Labelled photos from "fruits-360", an image-classification folder in sjeanat3/Apple_Identification. The possible labels are: apple braeburn, apple crimson snow, apple golden, apple granny smith, apple pink lady, apple red delicious.

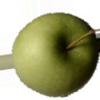
Label: apple granny smith

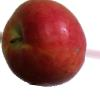
Label: apple crimson snow

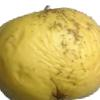
Label: apple golden

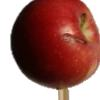
Label: apple braeburn

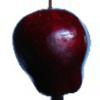
Label: apple red delicious

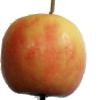
Label: apple pink lady
